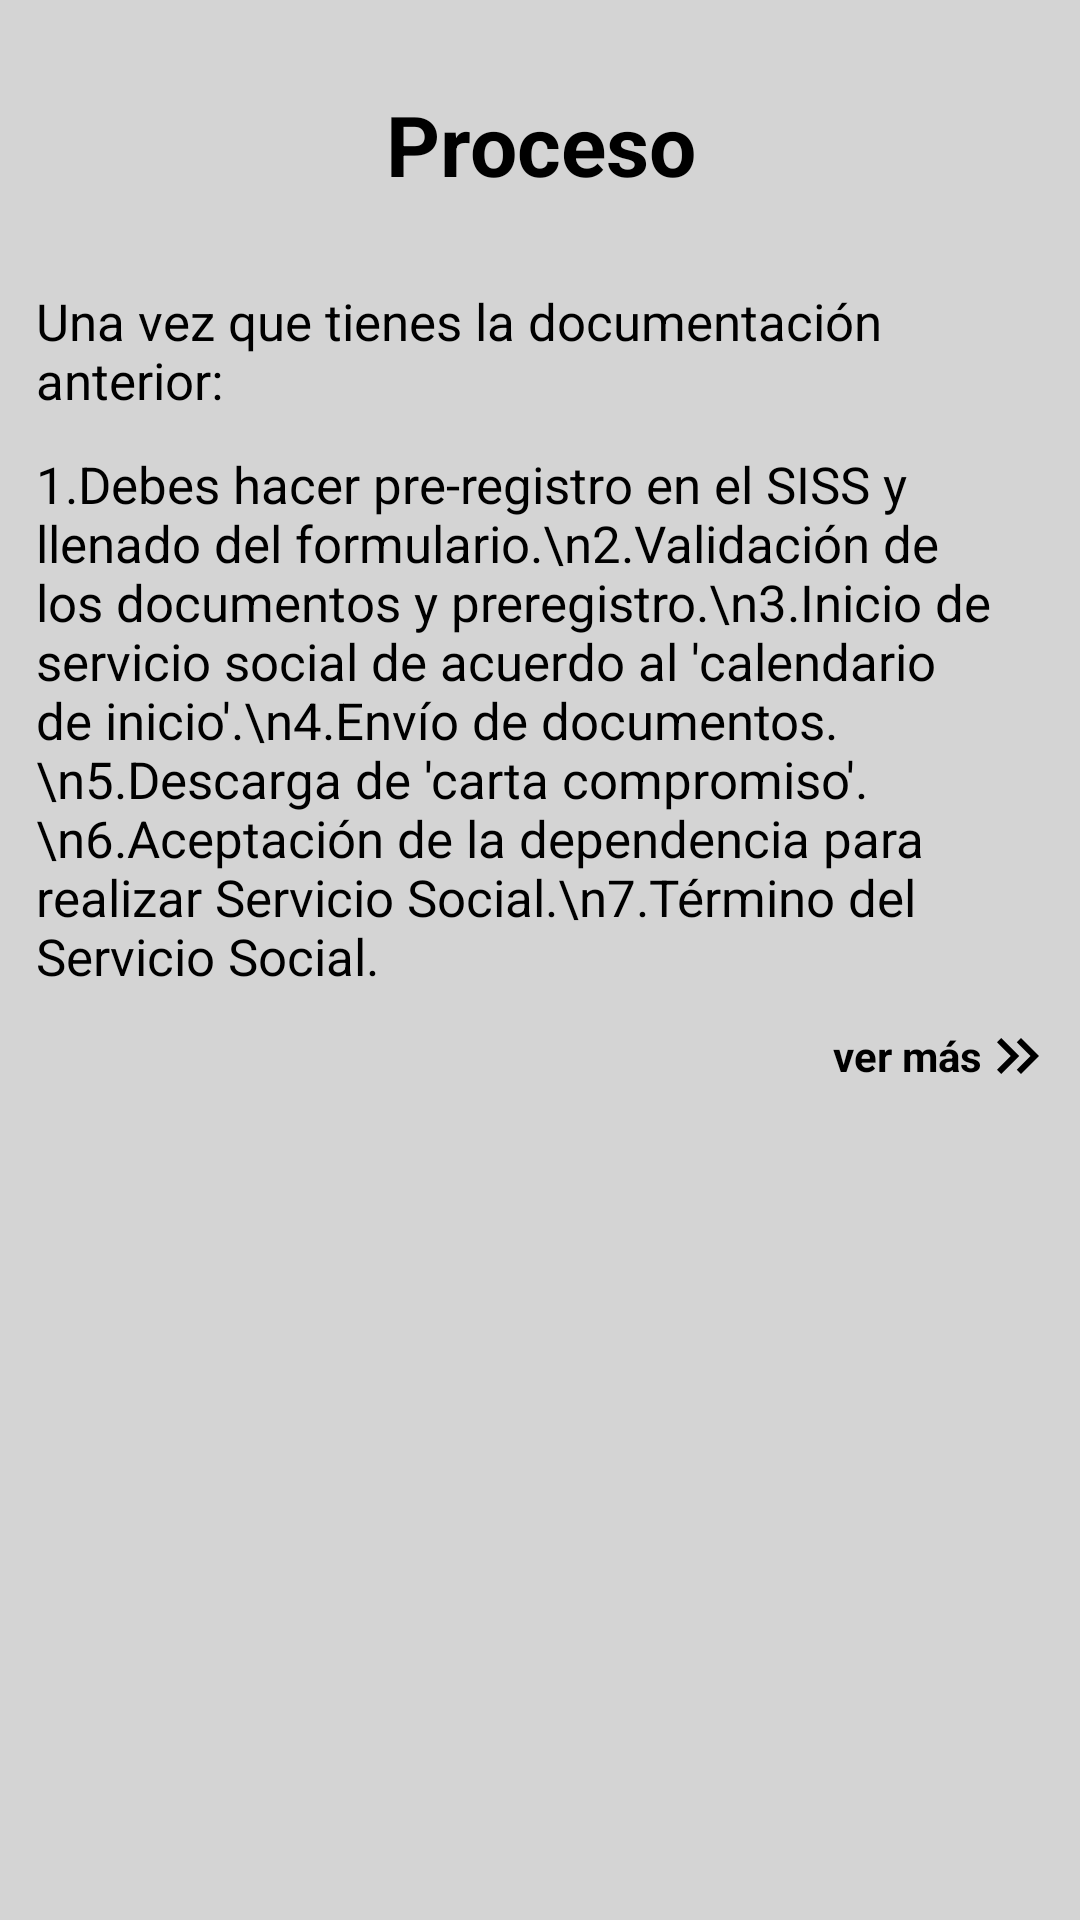

Produce the Android XML layout that renders to this screen, including the resource entries it uses.
<!-- AndroidManifest.xml: application theme Theme.ESIATECAMACHALCO -->
<!-- res/layout/layout_frg_servicio_social_tres.xml -->
<?xml version="1.0" encoding="utf-8"?>
<ScrollView xmlns:android="http://schemas.android.com/apk/res/android"
    android:layout_width="match_parent"
    android:layout_height="match_parent"
    xmlns:app="http://schemas.android.com/apk/res-auto"
    xmlns:tools="http://schemas.android.com/tools"
    android:fillViewport="true"
    android:background="@color/colorFondo">

    <androidx.constraintlayout.widget.ConstraintLayout
        android:layout_width="match_parent"
        android:layout_height="wrap_content">

        

        <TextView
            android:id="@+id/labelTitulo1"
            android:layout_width="0dp"
            android:layout_height="wrap_content"

            android:textStyle="bold"
            android:textSize="28sp"
            android:textColor="@color/black"
            android:text="Proceso"
            android:gravity="center"
            android:padding="12dp"

            app:layout_constraintTop_toTopOf="parent"
            app:layout_constraintStart_toStartOf="parent"
            app:layout_constraintEnd_toEndOf="parent"
            app:layout_constraintBottom_toBottomOf="parent"
            app:layout_constraintVertical_bias="0.03"
            />

        <TextView
            android:id="@+id/labelTitulo3"
            android:layout_width="0dp"
            android:layout_height="wrap_content"

            android:textSize="17sp"
            android:textColor="@color/black"
            android:text="Una vez que tienes la documentación anterior:"
            android:padding="12dp"

            app:layout_constraintTop_toBottomOf="@+id/labelTitulo1"
            app:layout_constraintStart_toStartOf="parent"
            app:layout_constraintEnd_toEndOf="parent"
            app:layout_constraintBottom_toBottomOf="parent"
            app:layout_constraintVertical_bias="0.01"
            />

        <TextView
            android:id="@+id/labelTitulo4"
            android:layout_width="0dp"
            android:layout_height="wrap_content"

            android:textSize="17sp"
            android:textColor="@color/black"
            android:text="1.Debes hacer pre-registro en el SISS y llenado del formulario.\n2.Validación de los documentos y preregistro.\n3.Inicio de servicio social de acuerdo al 'calendario de inicio'.\n4.Envío de documentos.\n5.Descarga de 'carta compromiso'.\n6.Aceptación de la dependencia para realizar Servicio Social.\n7.Término del Servicio Social."
            android:gravity="start"
            android:paddingHorizontal="12dp"

            app:layout_constraintTop_toBottomOf="@+id/labelTitulo3"
            app:layout_constraintStart_toStartOf="parent"
            app:layout_constraintEnd_toEndOf="parent"
            />

        <TextView
            android:id="@+id/txtVerMas"
            android:layout_width="wrap_content"
            android:layout_height="wrap_content"

            android:text="ver más"
            android:textStyle="bold"
            android:gravity="center_vertical"
            android:textColor="@color/black"
            android:paddingVertical="10dp"
            app:drawableEndCompat="@drawable/ic_double_arrow_right"
            style="@style/ClickableView"

            app:layout_constraintTop_toBottomOf="@+id/labelTitulo4"
            app:layout_constraintStart_toStartOf="parent"
            app:layout_constraintEnd_toEndOf="parent"
            app:layout_constraintHorizontal_bias="0.97"
            />

    </androidx.constraintlayout.widget.ConstraintLayout>

</ScrollView>
<!-- resources referenced by this layout -->
<resources>
  <color name="black">#FF000000</color>
  <color name="colorFondo">#D4D4D4</color>
  <color name="colorText">#000000</color>
  <!-- drawable esia: png bitmap (drawable, 24479 bytes) -->
  <!-- drawable ic_double_arrow_right (drawable) -->
  <vector
      xmlns:android="http://schemas.android.com/apk/res/android"
      android:height="24dp"
      android:tint="#000000"
      android:viewportHeight="24"
      android:viewportWidth="24"
      android:width="24dp"
      >
      <path android:fillColor="@android:color/white" android:pathData="M6.41,6l-1.41,1.41l4.58,4.59l-4.58,4.59l1.41,1.41l6,-6z"/>
      <path android:fillColor="@android:color/white" android:pathData="M13,6l-1.41,1.41l4.58,4.59l-4.58,4.59l1.41,1.41l6,-6z"/>
  </vector>
  <style name="ClickableView">
          <item name="android:clickable">true</item>
          <item name="android:background">?android:selectableItemBackground</item>
          <item name="android:foreground">?android:attr/selectableItemBackground</item>
          <item name="android:focusable">true</item>
      </style>
  <style name="Theme.ESIATECAMACHALCO" parent="Theme.MaterialComponents.DayNight.NoActionBar.Bridge">
          
          <item name="colorPrimary">@color/colorPrimary</item>
          <item name="colorPrimaryVariant">@color/colorPrimary</item>
          <item name="colorOnPrimary">@color/white</item>
          
          <item name="colorSecondary">@color/colorPrimary</item>
          <item name="colorSecondaryVariant">@color/colorPrimary</item>
          <item name="colorOnSecondary">@color/black</item>
          
          <item name="android:statusBarColor" tools:targetApi="l">?attr/colorPrimaryVariant</item>
          
      </style>
  <color name="colorPrimary">#1157A1</color>
  <color name="white">#FFFFFFFF</color>
</resources>
